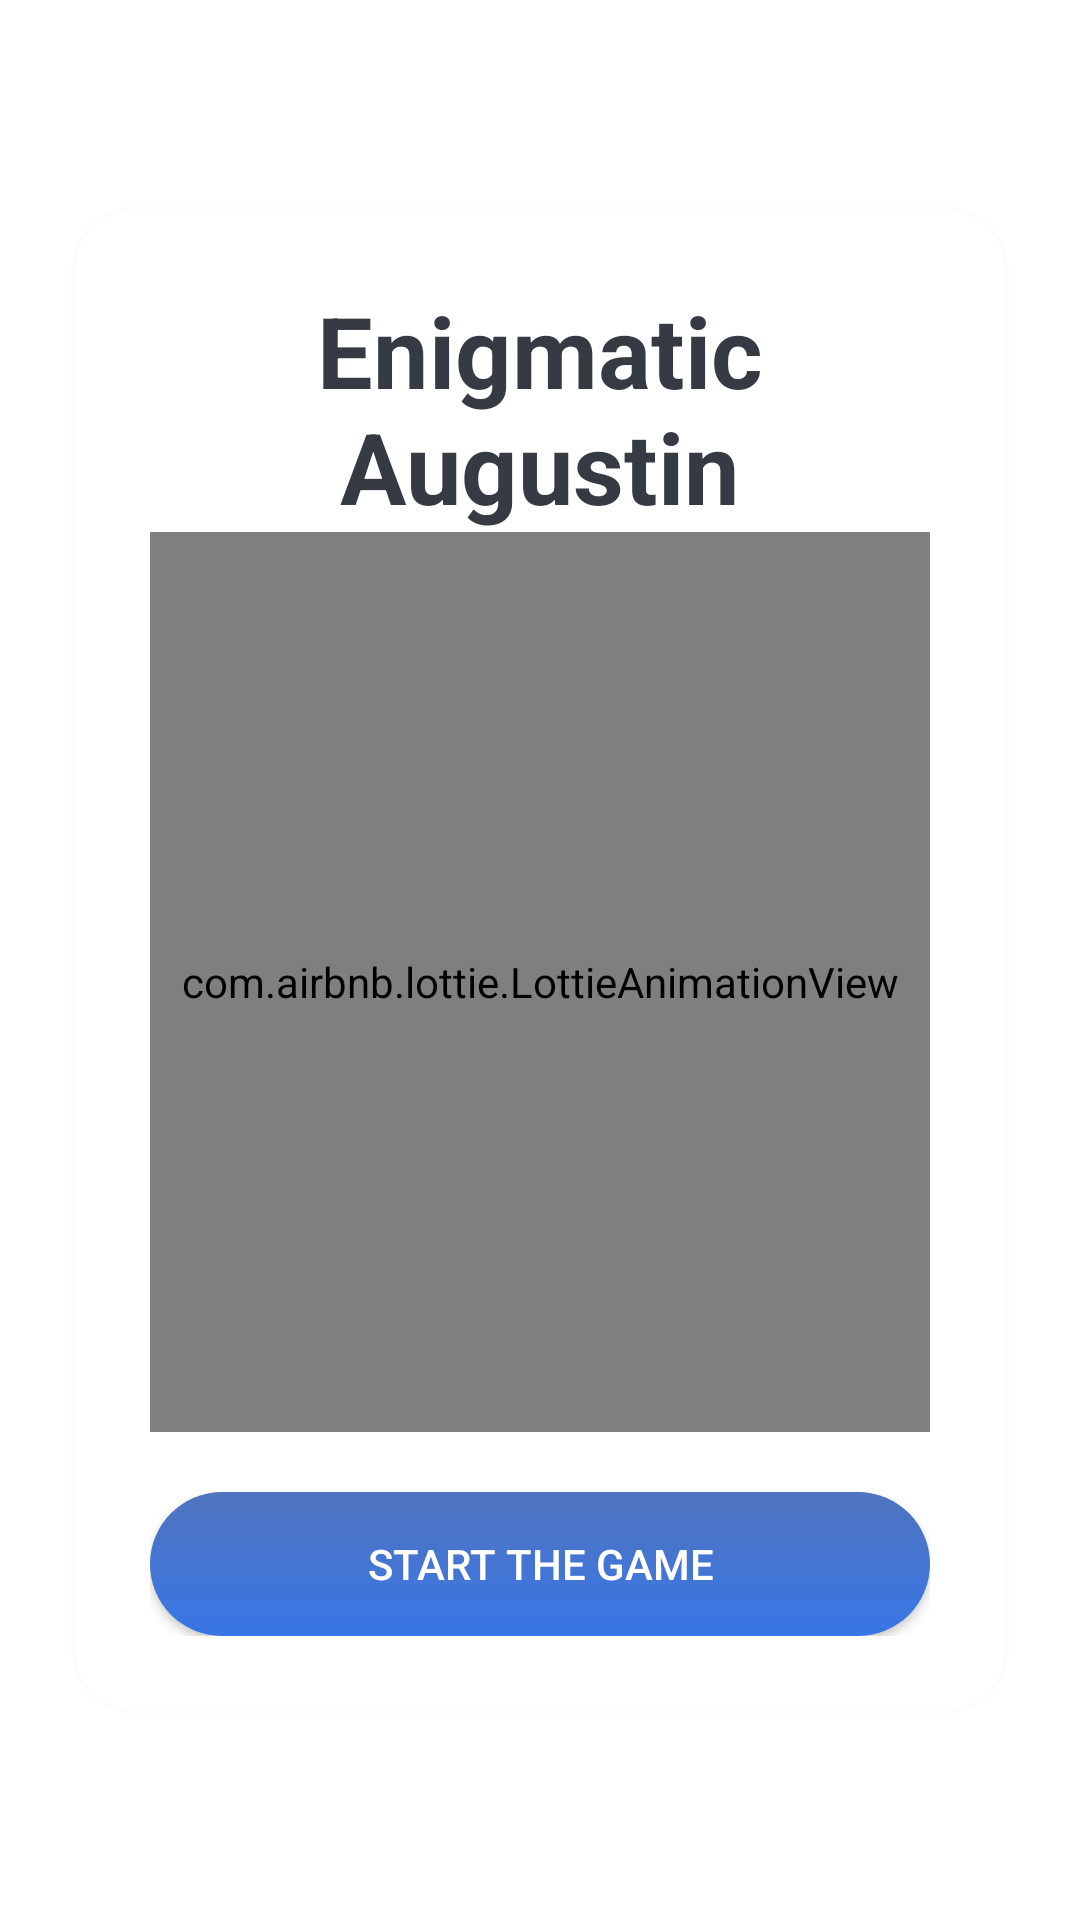

Here is an Android app screen rendered from its layout file. Give the layout XML and the strings, colors and styles it references.
<!-- AndroidManifest.xml: application theme Theme.EnigmaticAugustin -->
<!-- res/layout/activity_menu.xml -->
<?xml version="1.0" encoding="utf-8"?>
<layout xmlns:android="http://schemas.android.com/apk/res/android"
        xmlns:app="http://schemas.android.com/apk/res-auto"
        xmlns:tools="http://schemas.android.com/tools">

    <androidx.constraintlayout.widget.ConstraintLayout
            android:layout_width="match_parent"
            android:layout_height="match_parent"
            android:background="@drawable/background"
            tools:context=".MenuActivity">

        <androidx.cardview.widget.CardView
            android:id="@+id/cv_main"
            android:layout_width="match_parent"
            android:layout_height="wrap_content"
            android:layout_margin="25dp"
            android:background="@android:color/white"
            app:cardCornerRadius="20dp"
            app:cardElevation="5dp"
            app:layout_constraintBottom_toBottomOf="parent"
            app:layout_constraintEnd_toEndOf="parent"
            app:layout_constraintStart_toStartOf="parent"
            app:layout_constraintTop_toTopOf="parent">

            <LinearLayout
                android:layout_width="match_parent"
                android:layout_height="wrap_content"
                android:orientation="vertical"
                android:padding="25dp">

                <TextView
                    android:id="@+id/tv_app_name"
                    android:layout_width="match_parent"
                    android:layout_height="wrap_content"
                    android:gravity="center"
                    android:text="@string/app_name"
                    android:textColor="#363A43"
                    android:textSize="33sp"
                    android:textStyle="bold" />

                <com.airbnb.lottie.LottieAnimationView
                    android:layout_width="match_parent"
                    android:layout_height="300dp"
                    app:layout_constraintBottom_toBottomOf="parent"
                    app:layout_constraintEnd_toEndOf="parent"
                    app:layout_constraintStart_toStartOf="parent"
                    app:layout_constraintTop_toTopOf="parent"
                    app:lottie_autoPlay="true"
                    app:lottie_loop="true"
                    app:lottie_rawRes="@raw/upgradepyramidaddcoin" />

                <Button
                    android:id="@+id/start_button"
                    android:layout_width="match_parent"
                    android:layout_height="wrap_content"
                    android:layout_marginTop="20dp"
                    android:background="@drawable/bg_play_again_button"
                    android:text="@string/start_game_button_text"
                    android:textColor="@android:color/white"
                    app:backgroundTint="@null"/>

            </LinearLayout>
        </androidx.cardview.widget.CardView>

    </androidx.constraintlayout.widget.ConstraintLayout>
</layout>
<!-- resources referenced by this layout -->
<resources>
  <!-- drawable bg_play_again_button (drawable) -->
  <?xml version="1.0" encoding="utf-8"?>
  <shape xmlns:android="http://schemas.android.com/apk/res/android">
      <gradient
              android:startColor="#3876E6"
              android:endColor="#5074BE"
              android:angle="90" />
      <corners android:radius="48dp"/>
  </shape>
  <string name="app_name">Enigmatic Augustin</string>
  <string name="start_game_button_text">Start the game</string>
  <style name="Theme.EnigmaticAugustin" parent="Theme.MaterialComponents.DayNight.NoActionBar">
          
          <item name="colorPrimary">@color/purple_500</item>
          <item name="colorPrimaryVariant">@color/purple_700</item>
          <item name="colorOnPrimary">@color/white</item>
          
          <item name="colorSecondary">@color/teal_200</item>
          <item name="colorSecondaryVariant">@color/teal_700</item>
          <item name="colorOnSecondary">@color/black</item>
          
          <item name="android:statusBarColor">#CC7459</item>
          
      </style>
  <!-- not gathered from this repository: default colours our renderer supplied (Android Studio template values) -->
  <color name="purple_500">#FF6200EE</color>
  <color name="purple_700">#FF3700B3</color>
  <color name="teal_200">#FF03DAC5</color>
  <color name="teal_700">#FF018786</color>
  <color name="black">#FF000000</color>
  <color name="white">#FFFFFFFF</color>
</resources>
